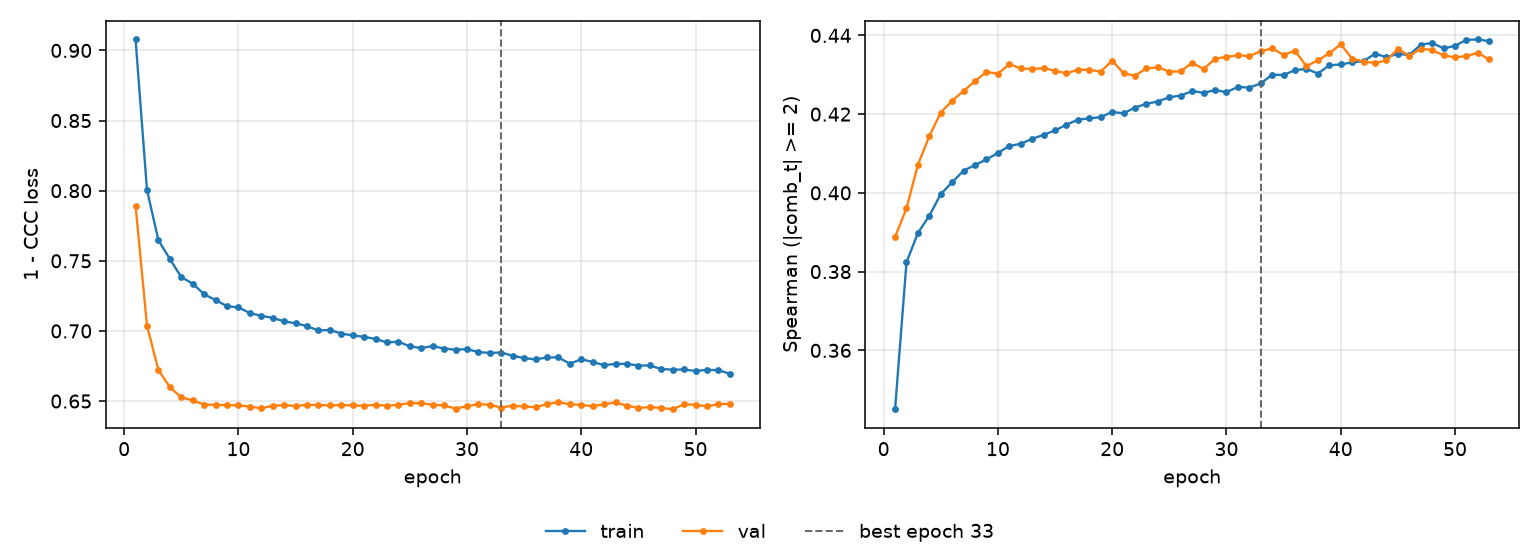

Values plotted in this chart, from the file beside it:
epoch, tr_loss, vl_loss, tr_sp, vl_sp, is_best
1, 0.9078, 0.7893, 0.3451, 0.3888, False
2, 0.8004, 0.7037, 0.3824, 0.3961, False
3, 0.7647, 0.6721, 0.3898, 0.4072, False
4, 0.7513, 0.66, 0.3942, 0.4144, False
5, 0.7384, 0.6527, 0.3997, 0.4204, False
6, 0.7337, 0.6505, 0.4027, 0.4234, False
7, 0.7261, 0.6475, 0.4057, 0.4259, False
8, 0.722, 0.6474, 0.4071, 0.4284, False
9, 0.7176, 0.647, 0.4085, 0.4307, False
10, 0.7168, 0.647, 0.4101, 0.4303, False
11, 0.7127, 0.646, 0.4119, 0.4327, False
12, 0.7108, 0.6448, 0.4125, 0.4316, False
13, 0.7093, 0.6467, 0.4137, 0.4315, False
14, 0.7068, 0.6471, 0.4147, 0.4317, False
15, 0.7055, 0.6464, 0.4159, 0.431, False
16, 0.7034, 0.6473, 0.4173, 0.4303, False
17, 0.7003, 0.6472, 0.4186, 0.4313, False
18, 0.7007, 0.6469, 0.4189, 0.4313, False
19, 0.6981, 0.6471, 0.4192, 0.4308, False
20, 0.6968, 0.6469, 0.4206, 0.4336, False
21, 0.6958, 0.6466, 0.4202, 0.4303, False
22, 0.6943, 0.6473, 0.4217, 0.4298, False
23, 0.6918, 0.6466, 0.4226, 0.4316, False
24, 0.6923, 0.6474, 0.4232, 0.4319, False
25, 0.689, 0.6486, 0.4243, 0.4308, False
26, 0.6878, 0.6484, 0.4247, 0.4309, False
27, 0.6892, 0.6474, 0.4258, 0.4331, False
28, 0.6874, 0.6469, 0.4254, 0.4314, False
29, 0.6866, 0.6446, 0.4261, 0.4341, False
30, 0.687, 0.6463, 0.4256, 0.4345, False
31, 0.6849, 0.6479, 0.4269, 0.4349, False
32, 0.6843, 0.6473, 0.4267, 0.4347, False
33, 0.6846, 0.6454, 0.4278, 0.436, True
34, 0.6823, 0.6467, 0.43, 0.4367, False
35, 0.6806, 0.6461, 0.43, 0.435, False
36, 0.6797, 0.6456, 0.4312, 0.4361, False
37, 0.6811, 0.6478, 0.4315, 0.4322, False
38, 0.6811, 0.6493, 0.4303, 0.4337, False
39, 0.6767, 0.6476, 0.4324, 0.4355, False
40, 0.6798, 0.6473, 0.4326, 0.4377, False
41, 0.6779, 0.6462, 0.4332, 0.4341, False
42, 0.6756, 0.6477, 0.4335, 0.4333, False
43, 0.6765, 0.649, 0.4353, 0.433, False
44, 0.6766, 0.6467, 0.4345, 0.4336, False
45, 0.6753, 0.6451, 0.4353, 0.4366, False
46, 0.6754, 0.6457, 0.435, 0.4347, False
47, 0.6729, 0.6451, 0.4376, 0.4366, False
48, 0.6724, 0.6442, 0.4381, 0.4363, False
49, 0.6725, 0.6477, 0.4367, 0.4349, False
50, 0.6714, 0.6474, 0.4373, 0.4344, False
51, 0.6722, 0.6462, 0.4389, 0.4348, False
52, 0.6721, 0.6479, 0.439, 0.4355, False
53, 0.6694, 0.648, 0.4385, 0.4339, False
